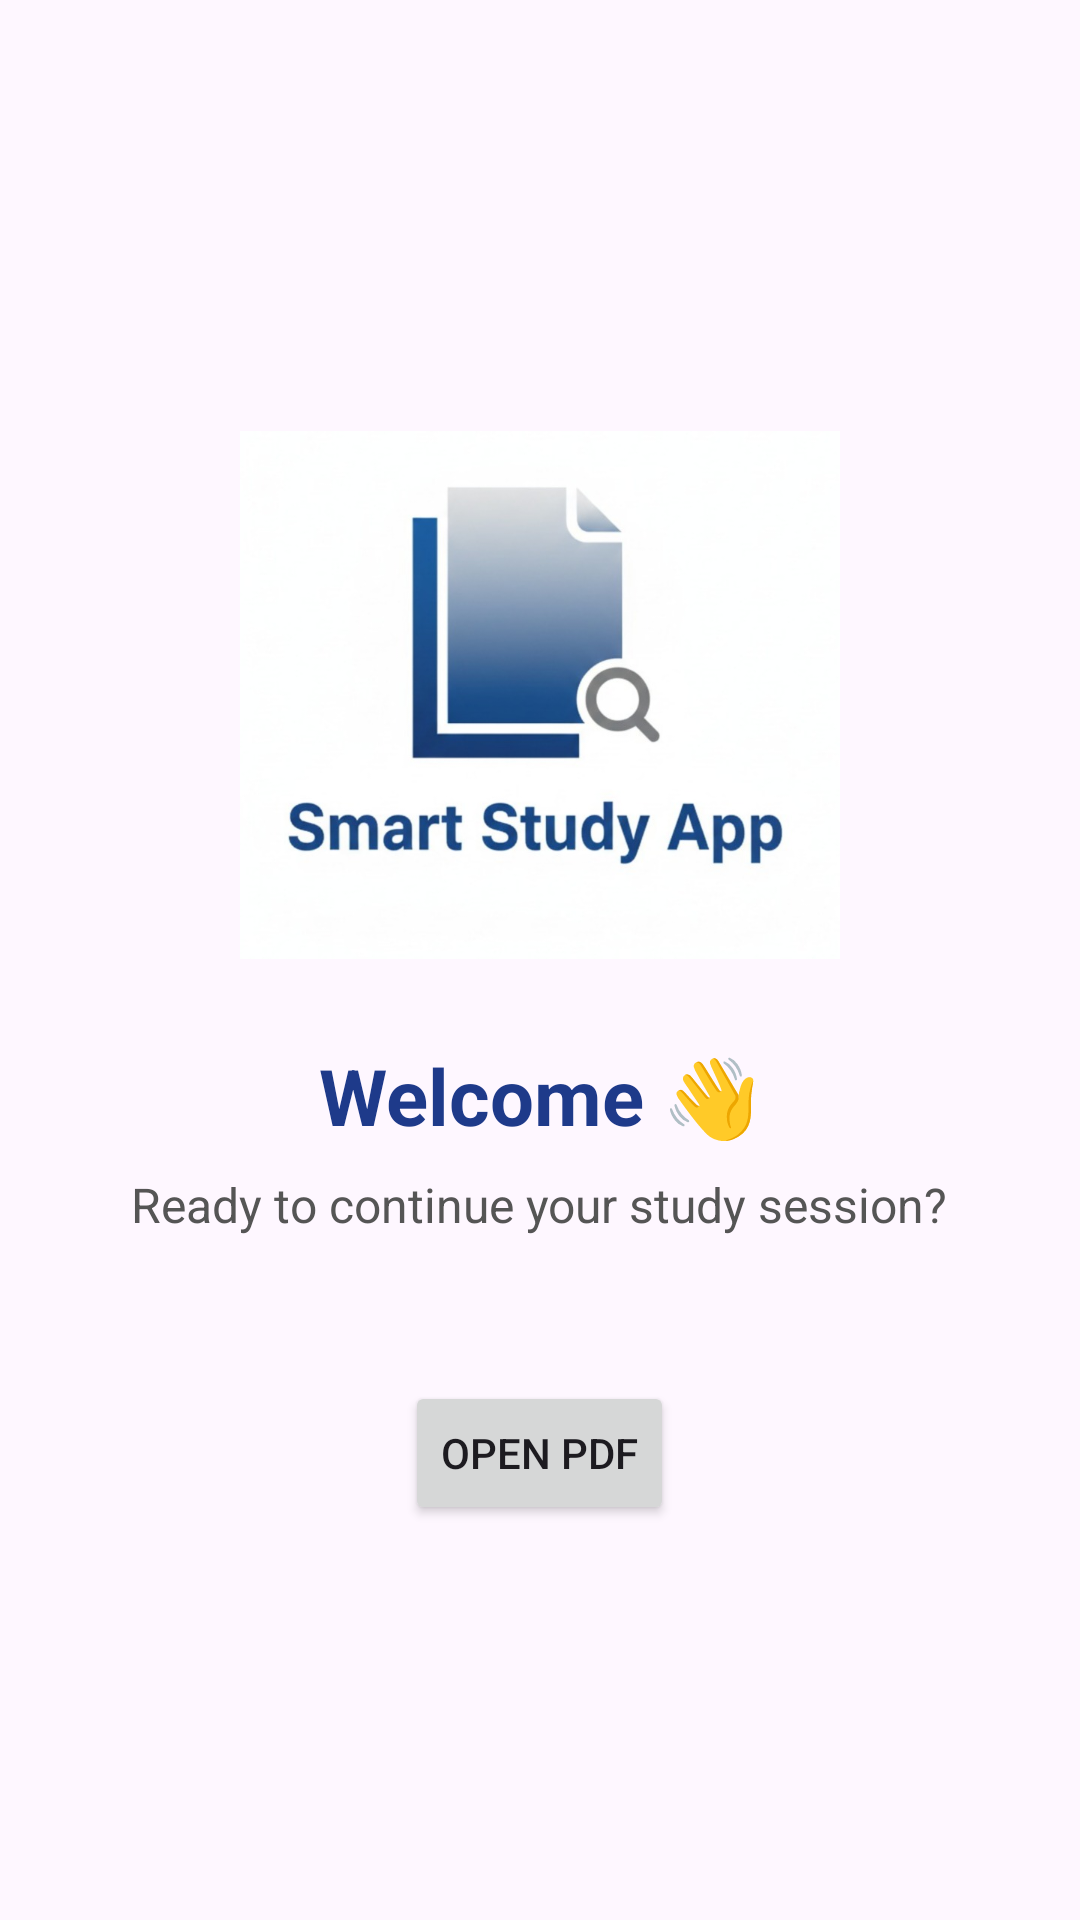

Reconstruct the res/layout file that produces this screen, plus the resources it refers to.
<!-- AndroidManifest.xml: application theme Theme.SmartStudyApp -->
<!-- res/layout/activity_main.xml -->
<?xml version="1.0" encoding="utf-8"?>
<LinearLayout
    xmlns:android="http://schemas.android.com/apk/res/android"
    android:layout_width="match_parent"
    android:layout_height="match_parent"
    android:orientation="vertical"
    android:gravity="center"
    android:padding="24dp">

    <ImageView
        android:id="@+id/imgLogo"
        android:layout_width="200dp"
        android:layout_height="200dp"
        android:src="@drawable/logo"
        android:scaleType="fitCenter"
        android:contentDescription="App Logo"
        android:layout_marginBottom="16dp" />


    <TextView
        android:id="@+id/tvWelcome"
        android:layout_width="wrap_content"
        android:layout_height="wrap_content"
        android:text="Welcome 👋"
        android:textSize="26sp"
        android:textStyle="bold"
        android:textColor="#1E3A8A"
        android:layout_marginBottom="8dp" />

    <TextView
        android:id="@+id/tvSubtitle"
        android:layout_width="wrap_content"
        android:layout_height="wrap_content"
        android:text="Ready to continue your study session?"
        android:textSize="16sp"
        android:textColor="#555555"
        android:layout_marginBottom="24dp" />


    <Button
        android:id="@+id/btnStartReading"
        android:layout_width="wrap_content"
        android:layout_height="wrap_content"
        android:text="Open PDF"
        android:layout_marginTop="24dp" />
</LinearLayout>
<!-- resources referenced by this layout -->
<resources>
  <!-- drawable logo: jpeg bitmap (drawable, 42389 bytes) -->
  <style name="Theme.SmartStudyApp" parent="Base.Theme.SmartStudyApp" />
  <style name="Base.Theme.SmartStudyApp" parent="Theme.Material3.DayNight.NoActionBar">
          
          
      </style>
</resources>
